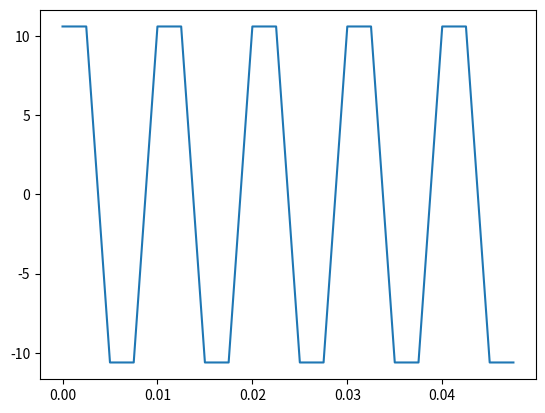

Source code (Python):
# -*- coding: utf-8 -*-
"""
Created on Wed Sep 21 16:25:15 2022

[redacted]
"""


import numpy as np
import matplotlib.pyplot as plt


ciclos = 5

N0=ciclos * 4

T = 0.01

f = 1/T

fs = N0/(ciclos * T)



t = np.linspace(0, ciclos * T,N0,endpoint=False)

x = 15*np.sin(2*np.pi*f*t+np.pi/4)

plt.close('all')
plt.plot(t,x)

#x =np.array([1 ,2, 3 ,4 ,78 ,88, 96 ,74 ,55 ,55])
#N0=len(x)
x=np.append(x,0)
x=np.append(x,0)
x=np.append(x,0)



freq_bin = f


res_espectral = 2*np.pi/N0

k= int((freq_bin/fs * N0 ))
#k=1
wk = res_espectral * k

vk= np.zeros(N0+3)




for i in range(0,N0+1):
    vk[i+2] = x[i] + 2*np.cos(wk) * vk[i+1] - vk[i]


X_K = np.sqrt(vk[N0+2]**2+vk[N0-1+2]**2-2*np.cos(wk)*vk[N0+2]*vk[N0-1+2])/N0

print(X_K)